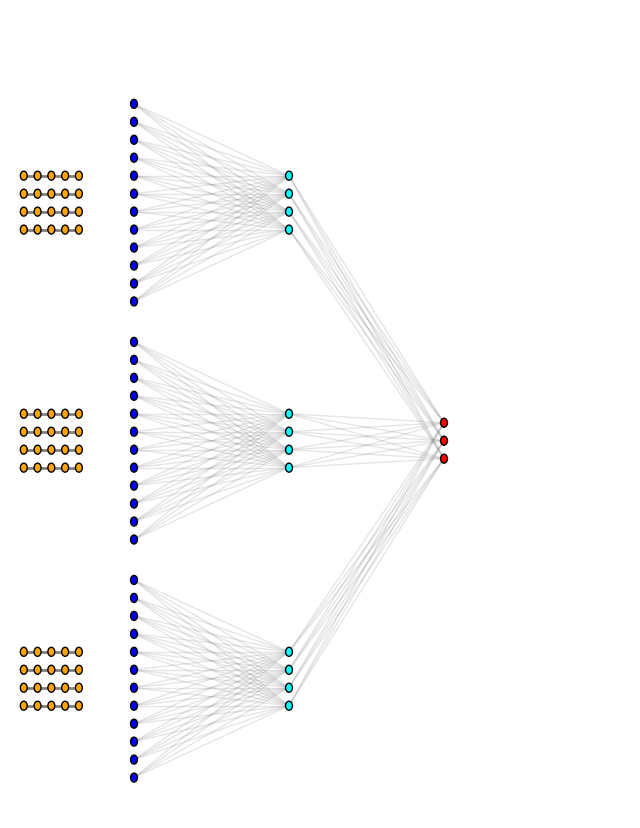

The script that saved this image:
"""
Little script to draw the neutral network.

Adapted from https://gist.github.com/craffel/2d727968c3aaebd10359

"""

import matplotlib.pyplot as plt
import numpy as np

# Set the network shape
real = False
if real:
    n_c_out = 48
    n_fc1 = 13
    n_assets = 10
    n_output = 10
    n_signals = 6
    n_days = 10
    gap = 0.01
else:
    n_c_out = 12
    n_fc1 = 4
    n_assets = 3
    n_output = 3
    n_signals = 4
    n_days = 5
    gap = 0.05

# Set general figure parameters
top = 0.95
bottom = 0.05
left = 0.2
right = 0.95

# Setup the figure
fig = plt.figure(figsize=(8, 10.5))
ax = fig.gca()
ax.axis('off')

v_spacing = (top - bottom - gap * (n_assets - 1)) / (n_c_out * n_assets)
h_spacing = (right - left) / 3
max_asset_height = (n_c_out - 1) * v_spacing
diameter = v_spacing / 4.0

# Draw CNN
for a in range(n_assets):
    asset_offset = a * (max_asset_height + gap) + max_asset_height / 2.0 + bottom
    layer_top = asset_offset + v_spacing * (n_signals - 1.0) / 2.0
    for s in range(n_signals):
        day_centers = np.empty([n_days, 2])
        for d in range(n_days):
            x = v_spacing * (d + 1)
            y = layer_top - s * v_spacing
            day_centers[d] = [x, y]
            circle = plt.Circle((x, y), diameter, color='orange', ec='k', zorder=4)
            ax.add_artist(circle)

        for d in range(n_days - 1):
            line = plt.Line2D([day_centers[d, 0], day_centers[d + 1, 0]],
                              [day_centers[d, 1], day_centers[d+ 1, 1]], c='k', alpha=0.5, lw=2)
            ax.add_artist(line)

# Connect CNN



# Draw CNN output nodes
cnn_centers = np.empty([n_assets, n_c_out, 2])
for a in range(n_assets):
    asset_offset = a * (max_asset_height + gap) + max_asset_height / 2.0 + bottom

    layer_top = asset_offset + v_spacing * (n_c_out - 1.0) / 2.0
    for n in range(n_c_out):
        x = left
        y = layer_top - n * v_spacing
        cnn_centers[a, n] = [x, y]
        circle = plt.Circle((x, y), diameter, color='blue', ec='k', zorder=4)
        ax.add_artist(circle)

# Draw 1st fully connected layer
fc1_centers = np.empty([n_assets, n_fc1, 2])
for a in range(n_assets):
    asset_offset = a * (max_asset_height + gap) + max_asset_height / 2.0 + bottom

    layer_top = asset_offset + v_spacing * (n_fc1 - 1.0) / 2.0
    for n in range(n_fc1):
        x = left + h_spacing
        y = layer_top - n * v_spacing
        fc1_centers[a, n] = [x, y]
        circle = plt.Circle((x, y), diameter, color='cyan', ec='k', zorder=4)
        ax.add_artist(circle)

# Draw output layer
out_centers = np.empty([n_output, 2])
if n_assets % 2 == 0:
    layer_top = n_assets / 2 * (max_asset_height + gap) - gap / 2.0 + bottom
else:
    layer_top = (n_assets + 1) / 2 * (max_asset_height + gap) - gap - max_asset_height/2.0 + bottom
layer_top += v_spacing * (n_output - 1.0) / 2.0

for n in range(n_output):
    x = left + 2 * h_spacing
    y = layer_top - n * v_spacing
    out_centers[n] = [x, y]
    circle = plt.Circle((x, y), diameter, color='red', ec='k', zorder=4)
    ax.add_artist(circle)

# Connect the CNN to fc1
for a in range(n_assets):
    for n1 in range(n_c_out):
        for n2 in range(n_fc1):
            line = plt.Line2D([cnn_centers[a, n1, 0], fc1_centers[a, n2, 0]],
                              [cnn_centers[a, n1, 1], fc1_centers[a, n2, 1]], c='grey', alpha=0.2, lw=1)
            ax.add_artist(line)

# Connect the fc1 to output
for a in range(n_assets):
    for n1 in range(n_fc1):
        for n2 in range(n_output):
            line = plt.Line2D([fc1_centers[a, n1, 0], out_centers[n2, 0]],
                              [fc1_centers[a, n1, 1], out_centers[n2, 1]], c='grey', alpha=0.2, lw=1)
            ax.add_artist(line)

fig.savefig('nn.png')
fig.show()
